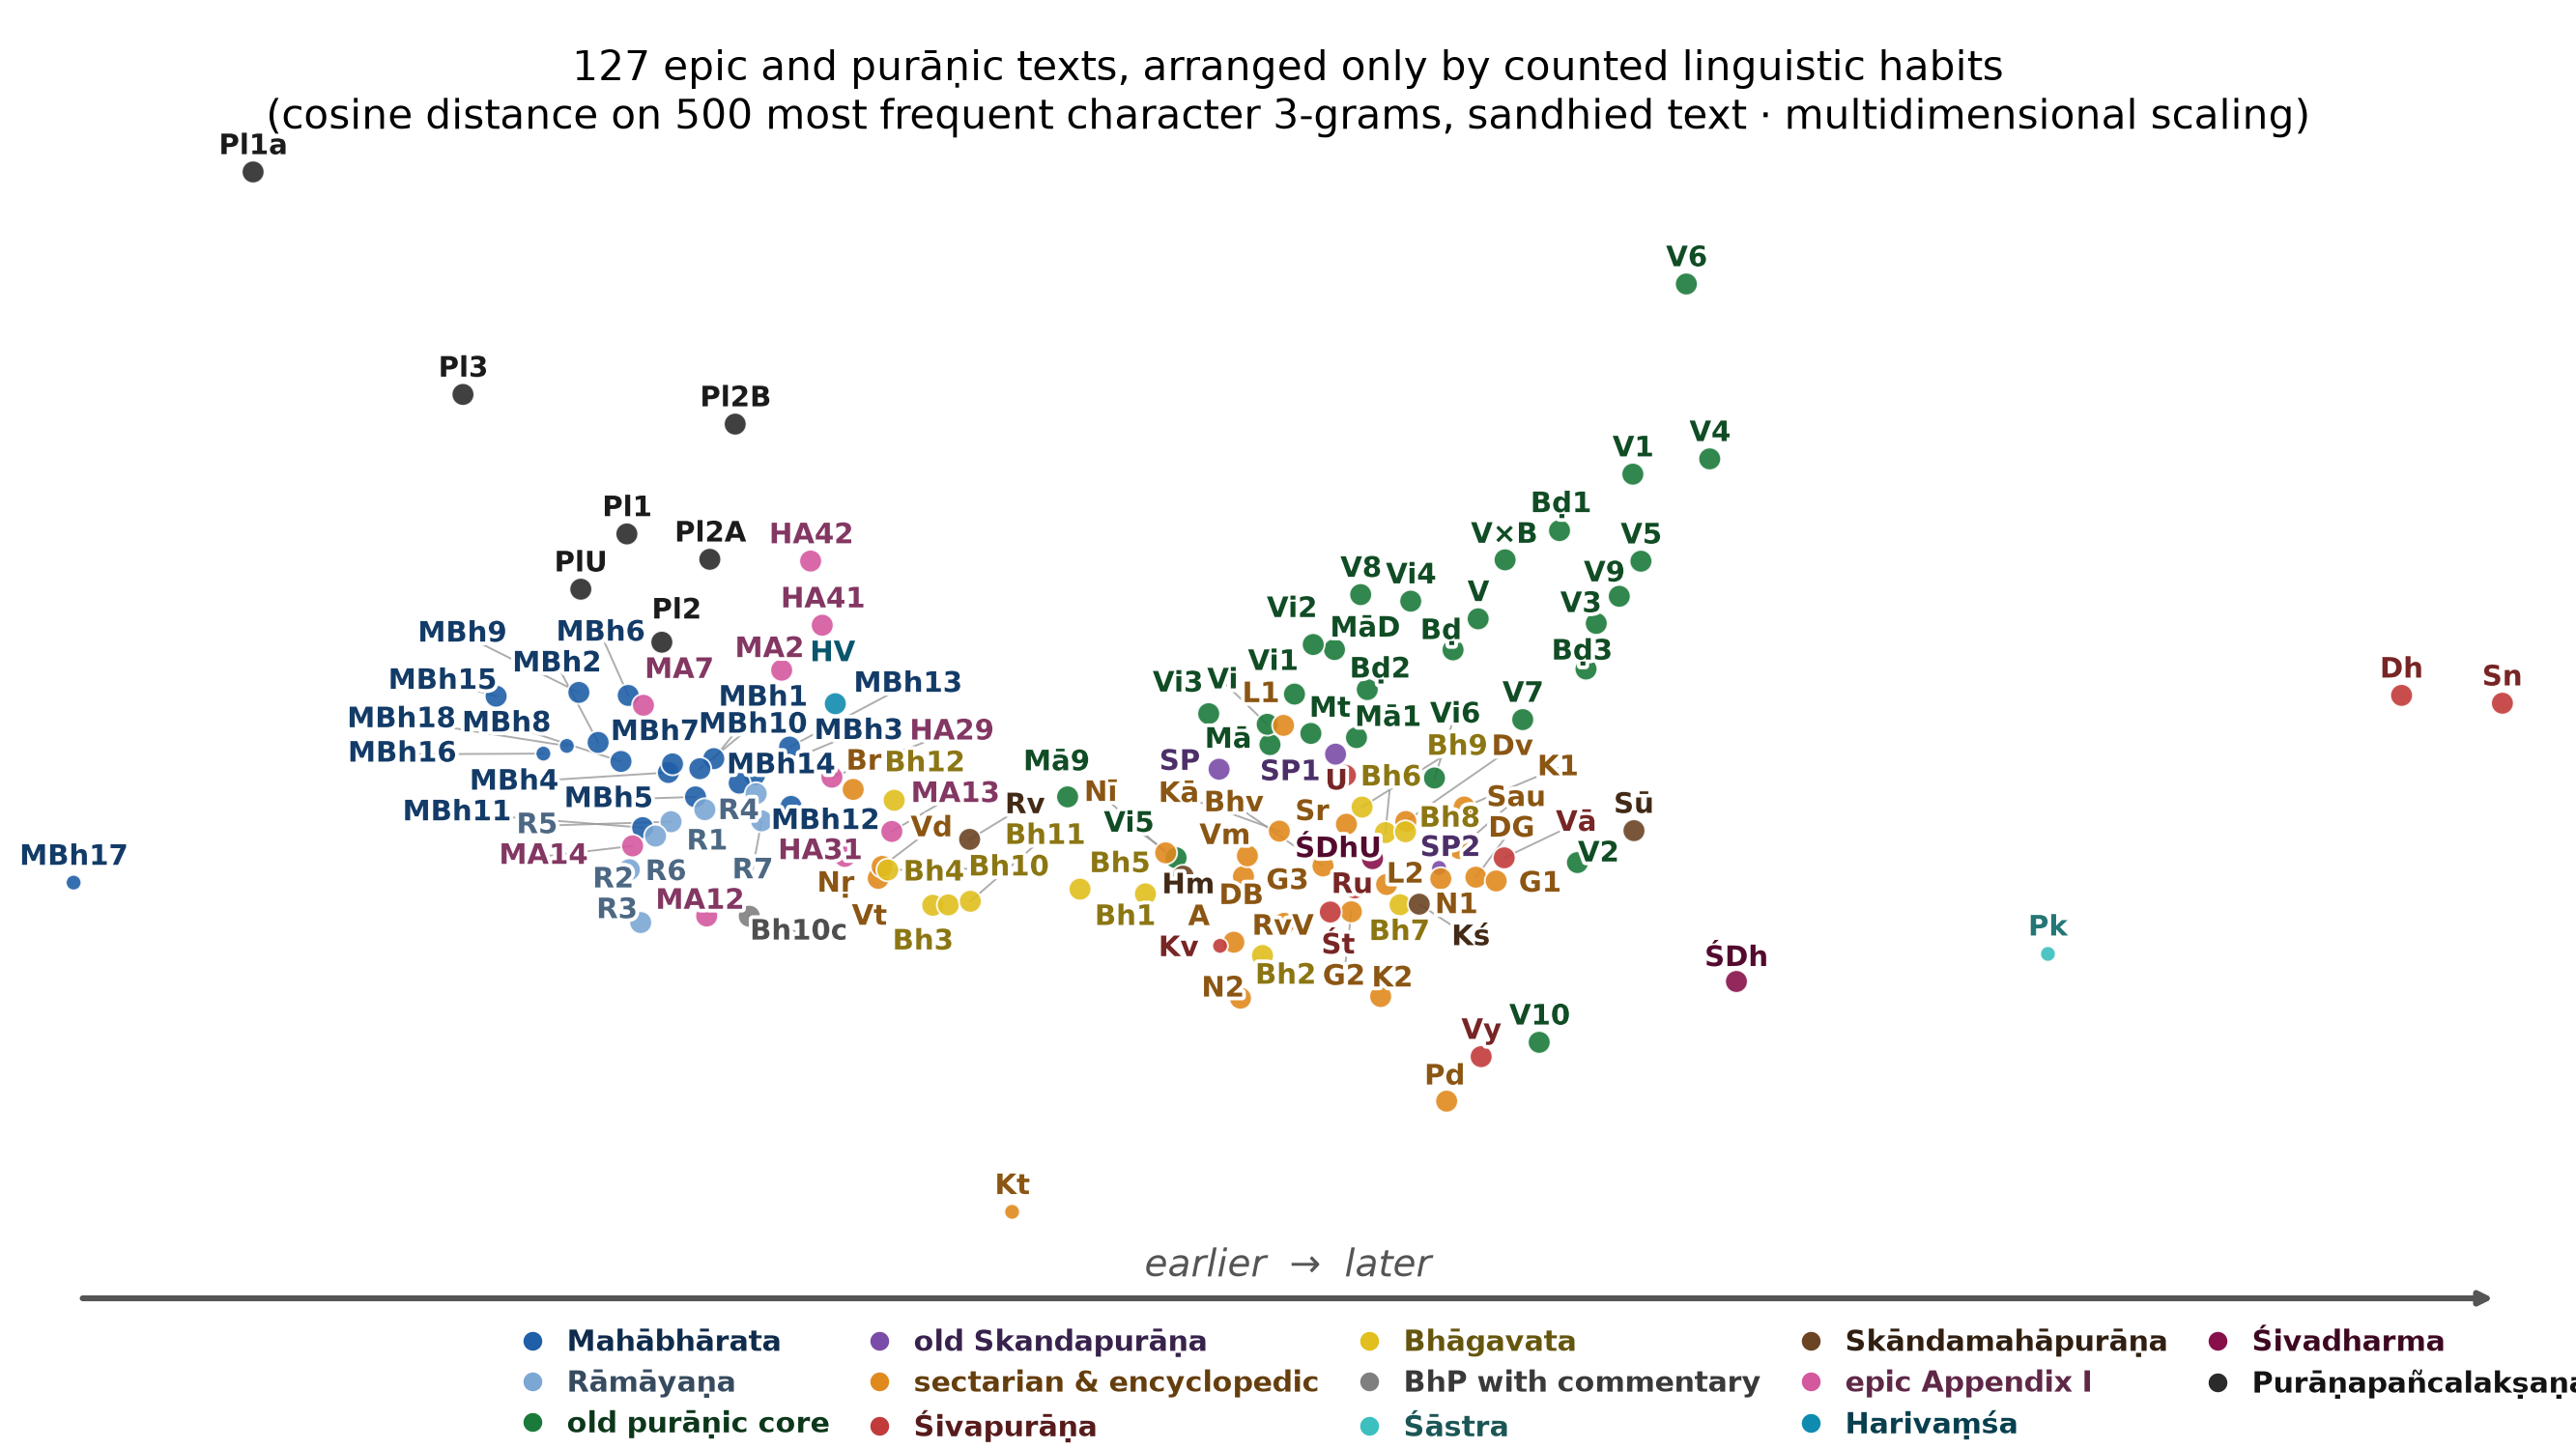

The data file committed next to this chart (first rows):
text	x	y
agnipurana_u	0.009290	-0.03402
bhagavatapurana_skandha-01_u	0.001750	-0.02383
bhagavatapurana_skandha-02_u	0.01174	-0.03683
bhagavatapurana_skandha-03_u	-0.0164	-0.02624
bhagavatapurana_skandha-04_u	-0.01508	-0.02616
bhagavatapurana_skandha-05_u	-0.003834	-0.02283
bhagavatapurana_skandha-06_u	0.02222	-0.01089
bhagavatapurana_skandha-07_u	0.02347	-0.02612
bhagavatapurana_skandha-08_u	0.02394	-0.01072
bhagavatapurana_skandha-09_u	0.02023	-0.005515
bhagavatapurana_skandha-10_adhyaya-29-33…	-0.0321	-0.02839
bhagavatapurana_skandha-10_u	-0.02024	-0.01878
bhagavatapurana_skandha-11_u	-0.01319	-0.02539
bhagavatapurana_skandha-12_u	-0.01969	-0.004074
bhavisyapurana	0.0169	-0.01793
brahmandapurana	0.02799	0.02766
brahmandapurana_khanda-1_u	0.03708	0.05283
brahmandapurana_khanda-2_u	0.02067	0.01928
brahmandapurana_khanda-3_u	0.03934	0.02362
brahmapurana_pu	-0.02319	-0.001785
devibhagavatapurana	0.01011	-0.02017
devibhagavatapurana_devigita_adhyaya-31-…	0.02994	-0.02031
devipurana	0.02396	-0.008554
garudapurana_khanda-1_u	0.03167	-0.0211
garudapurana_khanda-2_u	0.01931	-0.0276
garudapurana_khanda-3_u	0.01462	-0.02032
harivamsa	-0.02474	0.01633
harivamsa_appendix-29-30_mathura	-0.025	0.000799
harivamsa_appendix-31	-0.0239	-0.01591
harivamsa_appendix-41	-0.02583	0.03286
harivamsa_appendix-42_pradurbhava	-0.02682	0.0464
kalikapurana	0.01317	-0.01059
karatoyamahatmya_pu	-0.009628	-0.09092
kirfel_ppl_textgruppe_IIA_col1	-0.03542	0.04677
kirfel_ppl_textgruppe_IIB_col1	-0.03325	0.07529
kirfel_ppl_textgruppe_III_col1	-0.05648	0.08156
kirfel_ppl_textgruppe_II_col1	-0.03951	0.02928
kirfel_ppl_textgruppe_I_col1	-0.04249	0.05212
kirfel_ppl_textgruppe_Ia_col1	-0.07438	0.1285
kirfel_ppl_ungrouped_col1	-0.04643	0.04046
kurmapurana_khanda-1_u	0.02895	-0.005503
kurmapurana_khanda-2_u	0.02182	-0.04548
lingapurana_khanda-1_u	0.01353	0.01172
lingapurana_khanda-2_u	0.02232	-0.02184
mahabharata_01-adiparvan	-0.03508	0.004708
mahabharata_02-appendix-21_sisupala	-0.02929	0.02337
mahabharata_02-sabhaparvan	-0.04495	0.008132
mahabharata_03-aranyakaparvan	-0.03159	0.001297
mahabharata_04-virataparvan	-0.03895	0.001791
mahabharata_05-udyogaparvan	-0.03664	-0.003361
mahabharata_06-bhismaparvan	-0.04238	0.01804
mahabharata_07-appendix-08_sodasarajika	-0.04108	0.01596
mahabharata_07-dronaparvan	-0.0386	0.003599
mahabharata_08-karnaparvan	-0.043	0.004115
mahabharata_09-salyaparvan	-0.04659	0.01868
mahabharata_10-sauptikaparvan	-0.03627	0.002584
mahabharata_11-striparvan	-0.04115	-0.009848
mahabharata_12-appendix-29_moksadharma	-0.03569	-0.02849
mahabharata_12-santiparvan	-0.02849	-0.005367
mahabharata_13-anusasanaparvan	-0.02861	0.007152
... 67 more rows
